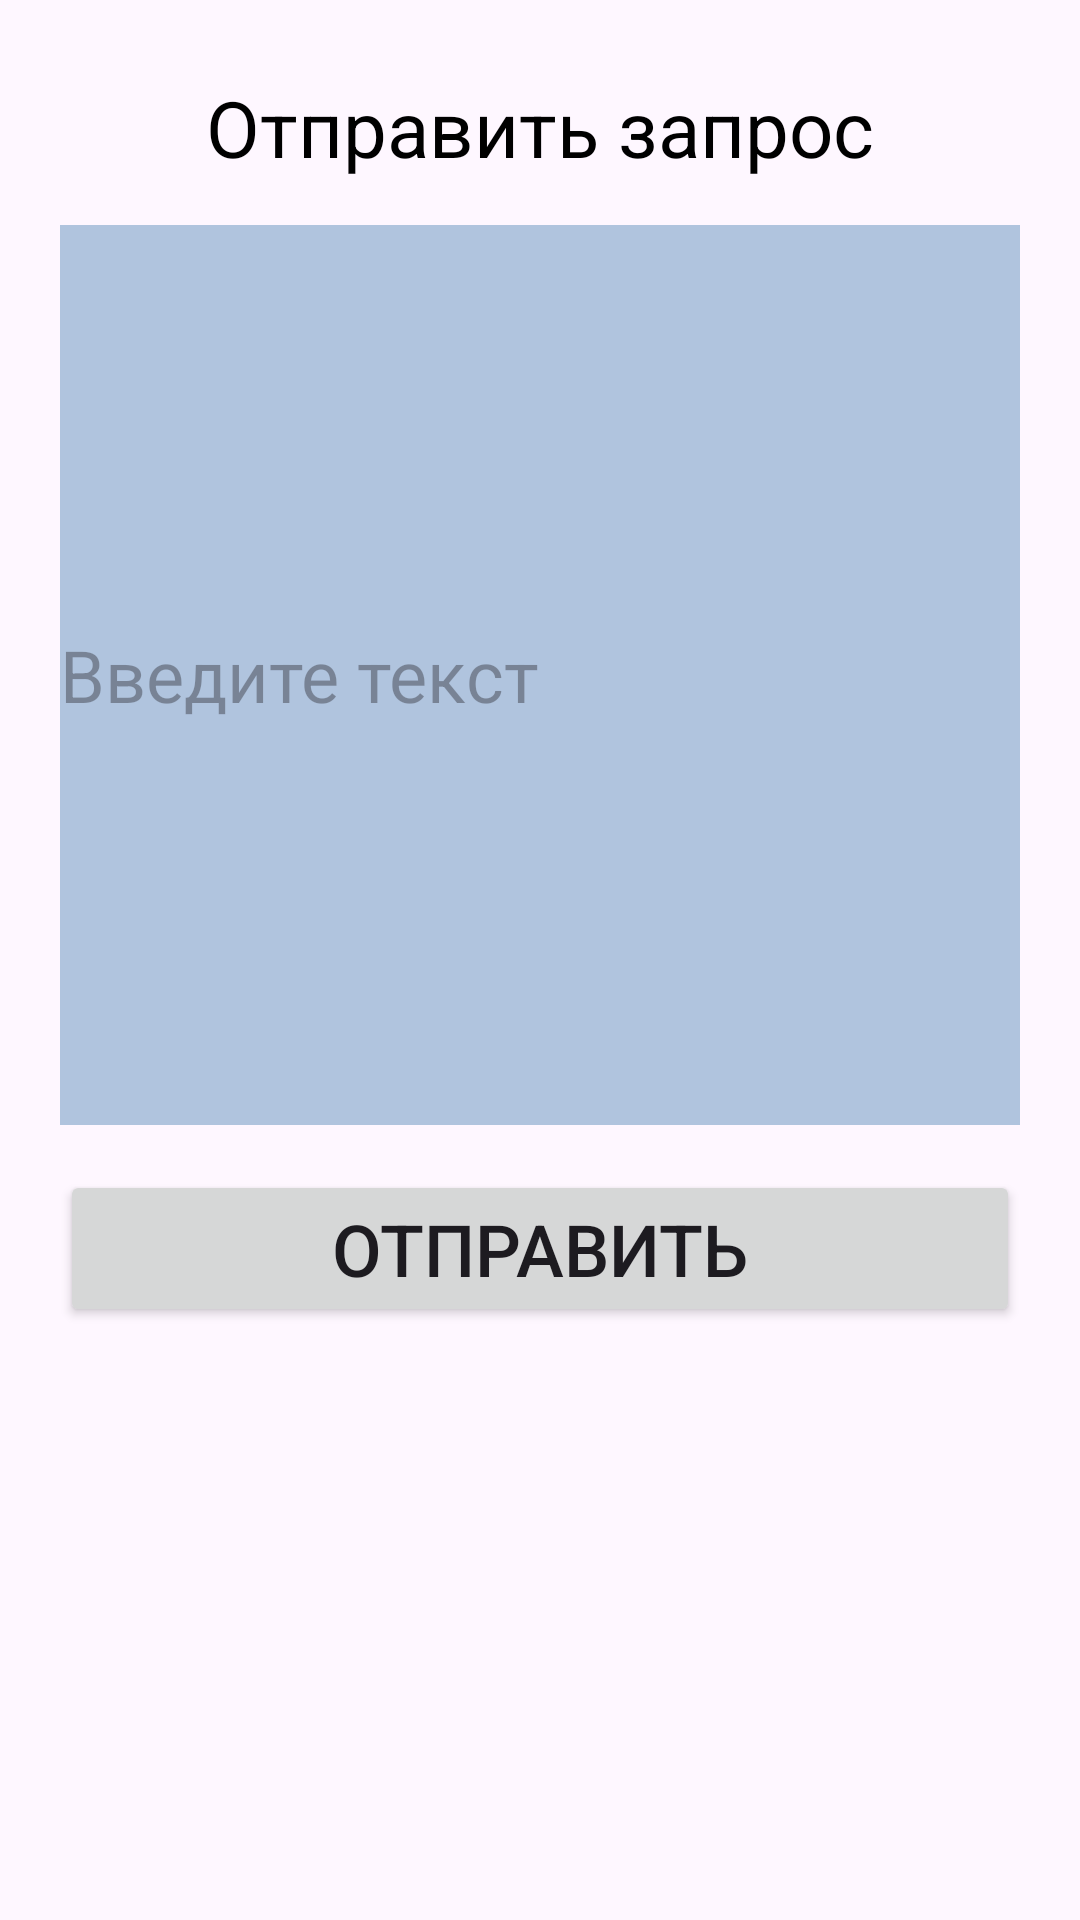

This screen was rendered from an Android layout file. Write that file and the resources it references.
<!-- AndroidManifest.xml: application theme Theme.MyApplicationAccess -->
<!-- res/layout/fragment_settings_support_message.xml -->
<?xml version="1.0" encoding="utf-8"?>
<androidx.constraintlayout.widget.ConstraintLayout xmlns:android="http://schemas.android.com/apk/res/android"
    xmlns:tools="http://schemas.android.com/tools"
    android:layout_width="match_parent"
    android:layout_height="match_parent"
    xmlns:app="http://schemas.android.com/apk/res-auto"
    tools:context=".settings.SettingsSupportMessageFragment">


    <TextView
        android:id="@+id/tv_supportMessage"
        android:layout_width="wrap_content"
        android:layout_height="wrap_content"
        android:text="Отправить запрос"
        app:layout_constraintTop_toTopOf="parent"
        app:layout_constraintLeft_toLeftOf="parent"
        app:layout_constraintRight_toRightOf="parent"
        android:textColor="@color/black"
        android:textAlignment="center"
        android:textAllCaps="false"
        android:textSize="26sp"
        android:layout_marginTop="25dp"/>

    <EditText
        android:id="@+id/ed_supportMessage"
        android:layout_width="match_parent"
        android:layout_height="300dp"
        app:layout_constraintTop_toBottomOf="@id/tv_supportMessage"
        app:layout_constraintLeft_toLeftOf="parent"
        app:layout_constraintRight_toRightOf="parent"
        android:hint="Введите текст"
        android:textSize="24sp"
        android:textAllCaps="false"
        android:textColor="@color/black"
        android:layout_marginTop="15dp"
        android:layout_marginStart="20dp"
        android:layout_marginEnd="20dp"
        android:scrollbarAlwaysDrawVerticalTrack="true"
        android:background="@color/light_steel_blue"/>

    <Button
        android:id="@+id/btn_supportMessage"
        android:layout_width="match_parent"
        android:layout_height="wrap_content"
        android:text="Отправить"
        app:layout_constraintTop_toBottomOf="@id/ed_supportMessage"
        app:layout_constraintLeft_toLeftOf="parent"
        app:layout_constraintRight_toRightOf="parent"
        android:textSize="24sp"
        android:layout_marginTop="15dp"
        android:layout_marginStart="20dp"
        android:layout_marginEnd="20dp"
        android:gravity="center|bottom" />

</androidx.constraintlayout.widget.ConstraintLayout>
<!-- resources referenced by this layout -->
<resources>
  <color name="black">#FF000000</color>
  <color name="light_steel_blue">#B0C4DE</color>
  <style name="Theme.MyApplicationAccess" parent="Base.Theme.MyApplicationAccess" />
  <style name="Base.Theme.MyApplicationAccess" parent="Theme.Material3.DayNight.NoActionBar">
          
          
      </style>
</resources>
